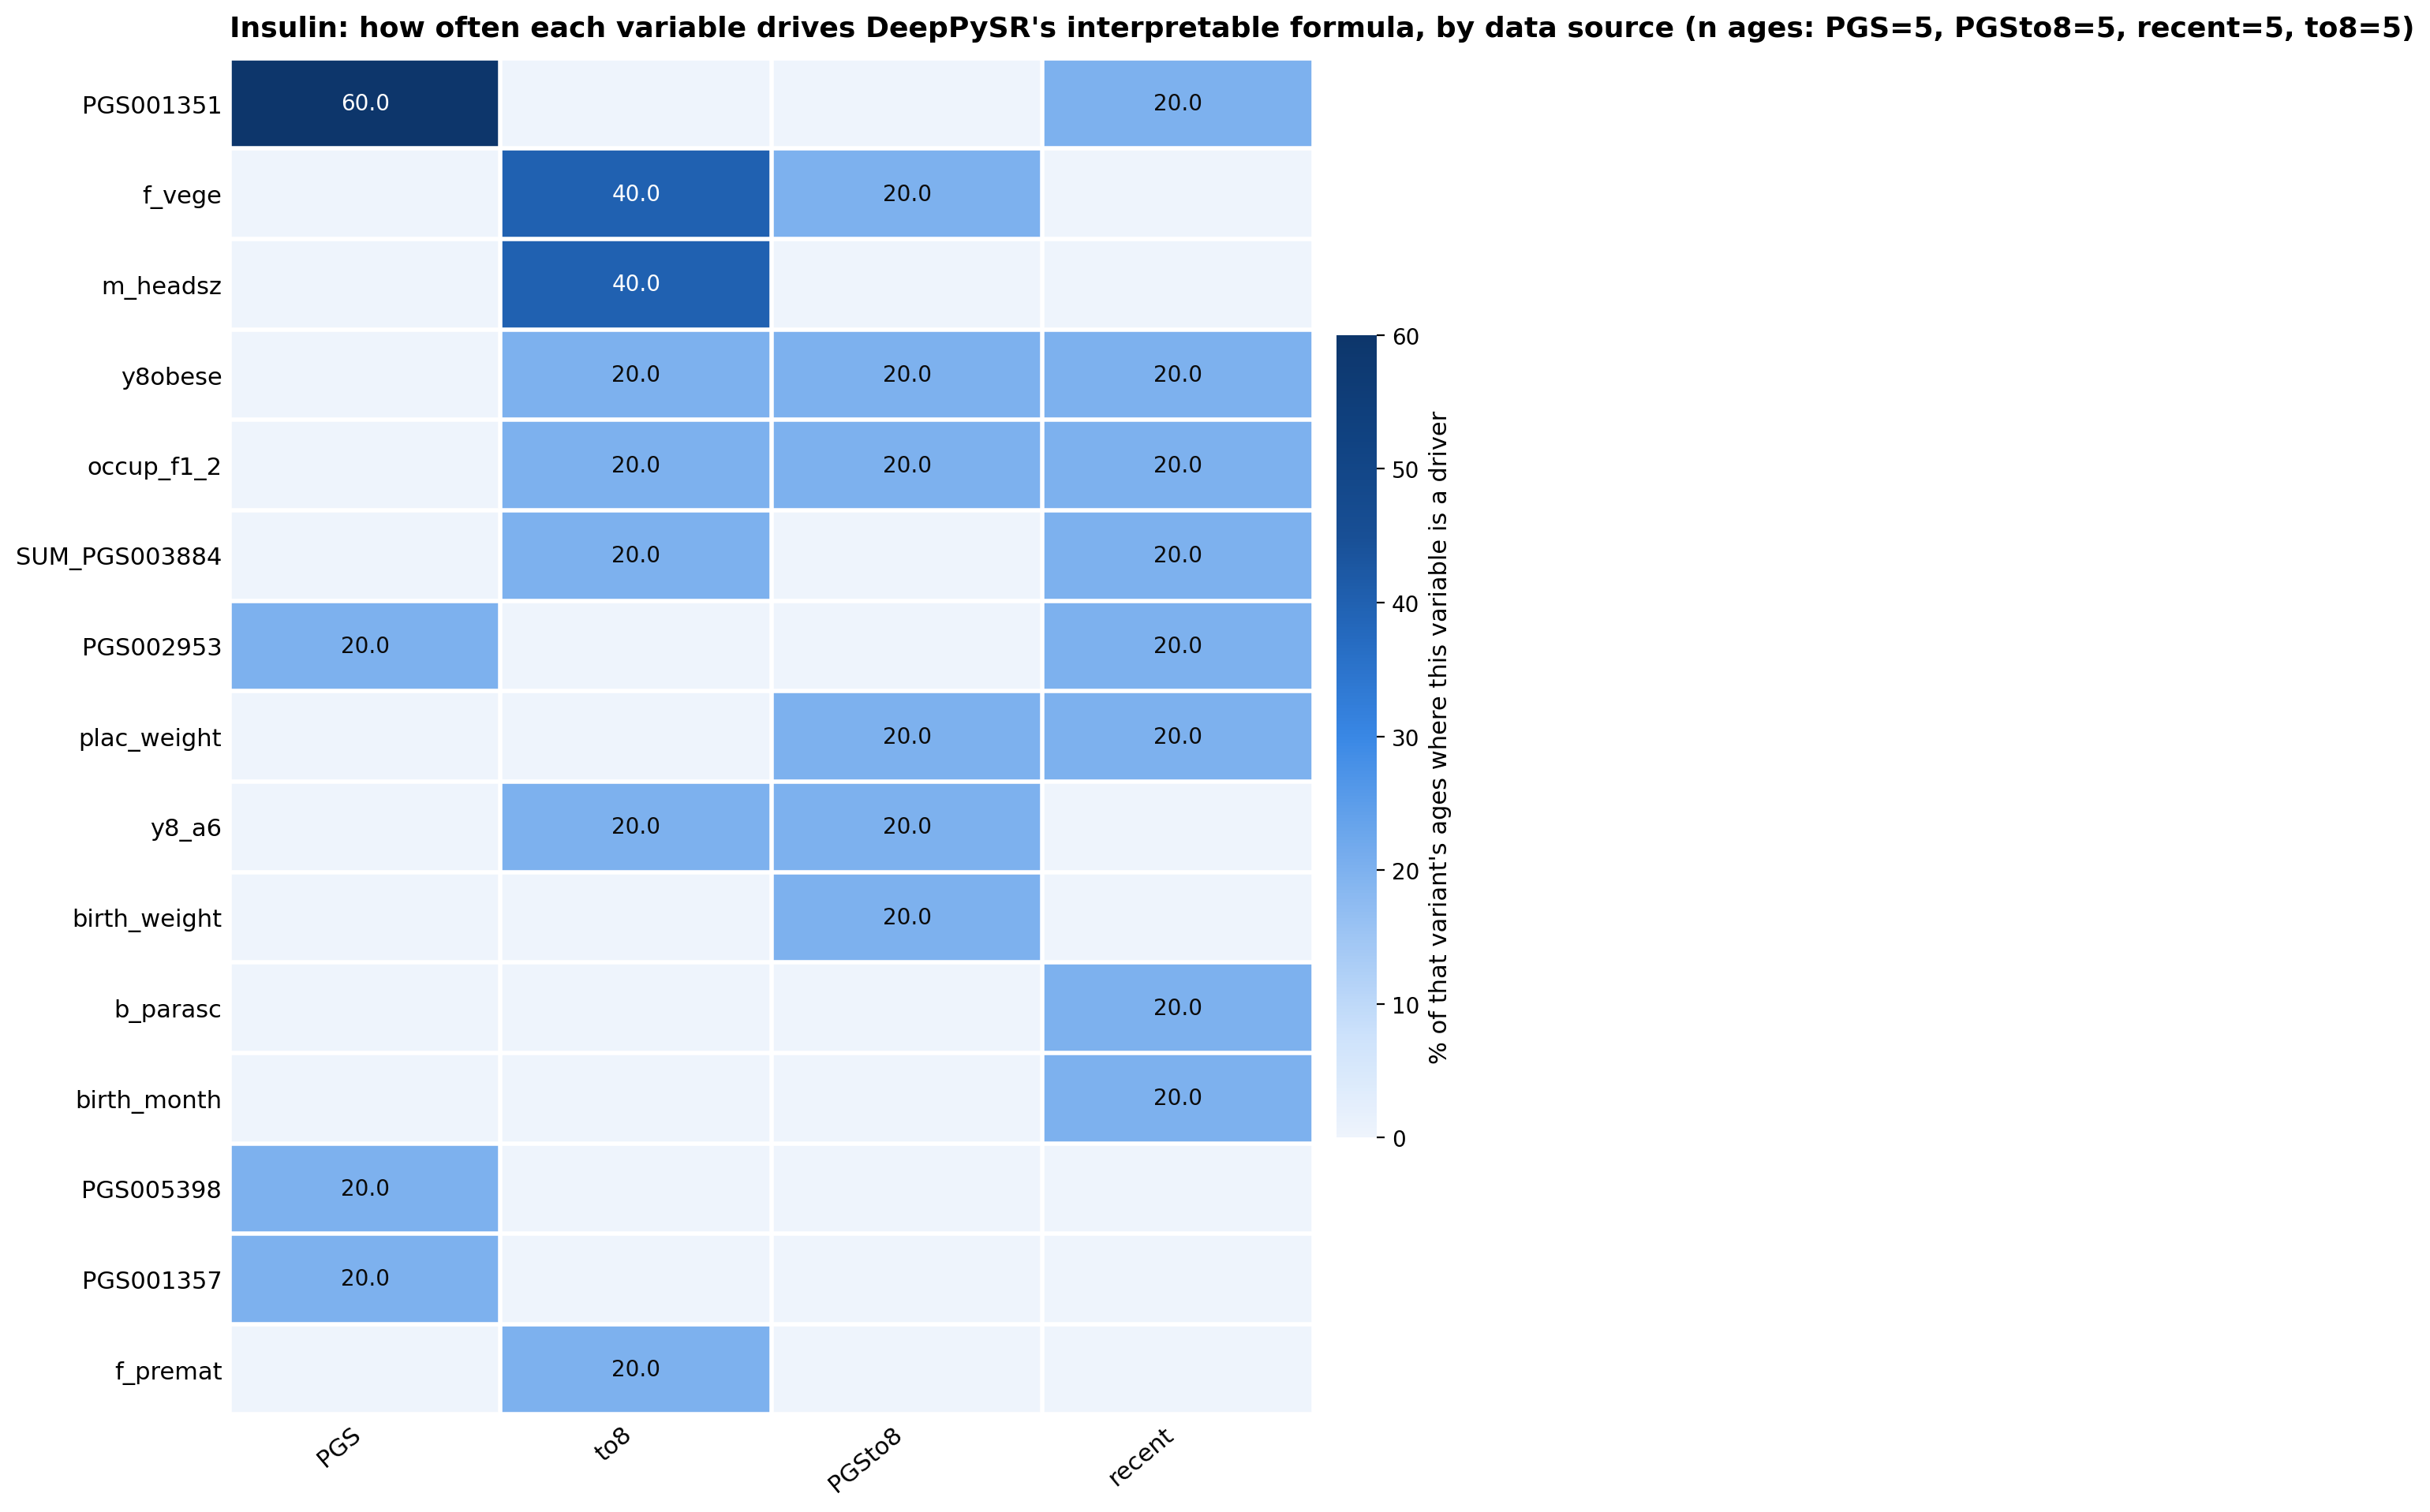

The table this chart was drawn from, first rows:
variant, age, formula_type, variable, sensitivity_pct, complexity, r2, pearson_r
PGS, 14, Interpretable DeepPySR, PGS005398, 100.0, 24.0, 0.0, 0.04419
PGS, 17, Interpretable DeepPySR, PGS001351, 74.8, 27.0, 0.01646, 0.1434
PGS, 17, Interpretable DeepPySR, PGS001357, 25.2, 27.0, 0.01646, 0.1434
PGS, 20, Interpretable DeepPySR, PGS000729, 4.201239966474868e-06, 25.0, 0.01582, 0.2397
PGS, 20, Interpretable DeepPySR, PGS001351, 100, 25.0, 0.01582, 0.2397
PGS, 20, Interpretable DeepPySR, PGS002953, 2.7539225084009244e-09, 25.0, 0.01582, 0.2397
PGS, 22, Interpretable DeepPySR, PGS001351, 100.0, 24.0, 0.0, -0.06257
PGS, 28, Interpretable DeepPySR, PGS002953, 100.0, 10.0, 0.0, -0.02138
to8, 14, Interpretable DeepPySR, y2_sm4, 9.645, 28.0, 0.0, 0.0216
to8, 14, Interpretable DeepPySR, y3_sm17, 10.04, 28.0, 0.0, 0.0216
to8, 14, Interpretable DeepPySR, y8_a6, 67.86, 28.0, 0.0, 0.0216
to8, 14, Interpretable DeepPySR, f_early, 12.46, 28.0, 0.0, 0.0216
to8, 17, Interpretable DeepPySR, preg_thyroid, 0.4017, 23.0, 0.0, 0.04585
to8, 17, Interpretable DeepPySR, y1_sm4, 0.1431, 23.0, 0.0, 0.04585
to8, 17, Interpretable DeepPySR, y2_pjob, 1.1251515909015883e-22, 23.0, 0.0, 0.04585
to8, 17, Interpretable DeepPySR, m_headsz, 49.52, 23.0, 0.0, 0.04585
to8, 17, Interpretable DeepPySR, f_premat, 6.463, 23.0, 0.0, 0.04585
to8, 17, Interpretable DeepPySR, y8obese, 41.72, 23.0, 0.0, 0.04585
to8, 17, Interpretable DeepPySR, SUM_PGS003884, 1.752, 23.0, 0.0, 0.04585
to8, 20, Interpretable DeepPySR, occup_f1_2, 48.84, 28.0, 0.0, 0.07144
to8, 20, Interpretable DeepPySR, fam_splitup1, 3.950888581793336e-19, 28.0, 0.0, 0.07144
to8, 20, Interpretable DeepPySR, y5_a9, 2.7859964250522604e-17, 28.0, 0.0, 0.07144
to8, 20, Interpretable DeepPySR, y8_mpm1, 3.242, 28.0, 0.0, 0.07144
to8, 20, Interpretable DeepPySR, y8_fpm1, 1.6100135775672286e-19, 28.0, 0.0, 0.07144
to8, 20, Interpretable DeepPySR, y8_fo15, 5.073661208254729e-18, 28.0, 0.0, 0.07144
to8, 20, Interpretable DeepPySR, m_headsz, 47.92, 28.0, 0.0, 0.07144
to8, 20, Interpretable DeepPySR, n_ivh, 4.766487565166244e-20, 28.0, 0.0, 0.07144
to8, 20, Interpretable DeepPySR, f_delive, 6.440054310269059e-19, 28.0, 0.0, 0.07144
to8, 20, Interpretable DeepPySR, mbmi8, 3.850360953473026e-17, 28.0, 0.0, 0.07144
to8, 20, Interpretable DeepPySR, g2_cbcl_syndrome_count_yr8, 4.981350232409349e-17, 28.0, 0.0, 0.07144
to8, 22, Interpretable DeepPySR, ethn1_m, 0.2103, 26.0, 0.0, -0.03429
to8, 22, Interpretable DeepPySR, y1_a4, 0.1869, 26.0, 0.0, -0.03429
to8, 22, Interpretable DeepPySR, diabetes, 0.003988, 26.0, 0.0, -0.03429
to8, 22, Interpretable DeepPySR, f_vege, 67.48, 26.0, 0.0, -0.03429
to8, 22, Interpretable DeepPySR, weight, 29.81, 26.0, 0.0, -0.03429
to8, 22, Interpretable DeepPySR, d_wt58, 2.308, 26.0, 0.0, -0.03429
to8, 28, Interpretable DeepPySR, pjob_yr3, 16.08, 27.0, 0.0, -0.08214
to8, 28, Interpretable DeepPySR, f_vege, 52.76, 27.0, 0.0, -0.08214
to8, 28, Interpretable DeepPySR, fchol_yr8, 31.16, 27.0, 0.0, -0.08214
PGSto8, 14, Interpretable DeepPySR, occup_f1_2, 1.773, 24.0, 0.0, 0.115
PGSto8, 14, Interpretable DeepPySR, height_12, 3.578, 24.0, 0.0, 0.115
PGSto8, 14, Interpretable DeepPySR, dogs_quant_preg, 34.89, 24.0, 0.0, 0.115
PGSto8, 14, Interpretable DeepPySR, y3_sm17, 0.001684, 24.0, 0.0, 0.115
PGSto8, 14, Interpretable DeepPySR, y5_a9, 2.055807230857337e-13, 24.0, 0.0, 0.115
PGSto8, 14, Interpretable DeepPySR, y8_a6, 59.73, 24.0, 0.0, 0.115
PGSto8, 14, Interpretable DeepPySR, g2_cbcl_social_indicator_yr8, 0.02906, 24.0, 0.0, 0.115
PGSto8, 17, Interpretable DeepPySR, preg_thyroid, 0.001905, 29.0, 0.0, -0.0006725
PGSto8, 17, Interpretable DeepPySR, plac_weight, 3.017, 29.0, 0.0, -0.0006725
PGSto8, 17, Interpretable DeepPySR, childcareprof_2, 4.326408139412049e-05, 29.0, 0.0, -0.0006725
PGSto8, 17, Interpretable DeepPySR, y1_bf2, 1.5154416678830809e-05, 29.0, 0.0, -0.0006725
PGSto8, 17, Interpretable DeepPySR, y2_pjob, 0.0376, 29.0, 0.0, -0.0006725
PGSto8, 17, Interpretable DeepPySR, m_wt1, 18.45, 29.0, 0.0, -0.0006725
PGSto8, 17, Interpretable DeepPySR, y8obese, 69.34, 29.0, 0.0, -0.0006725
PGSto8, 17, Interpretable DeepPySR, y8bmi_y, 9.148, 29.0, 0.0, -0.0006725
PGSto8, 17, Interpretable DeepPySR, PGS001351, 0.0008128, 29.0, 0.0, -0.0006725
PGSto8, 20, Interpretable DeepPySR, birth_weight, 5.13, 26.0, 0.0, -0.04286
PGSto8, 20, Interpretable DeepPySR, y5_a8, 8.833230785704561e-304, 26.0, 0.0, -0.04286
PGSto8, 20, Interpretable DeepPySR, m_headsz, 5.679658015946605e-42, 26.0, 0.0, -0.04286
PGSto8, 20, Interpretable DeepPySR, mh_pihx, 0.4015, 26.0, 0.0, -0.04286
PGSto8, 20, Interpretable DeepPySR, f_delive, 2.012375805686992e-304, 26.0, 0.0, -0.04286
... 50 more rows
